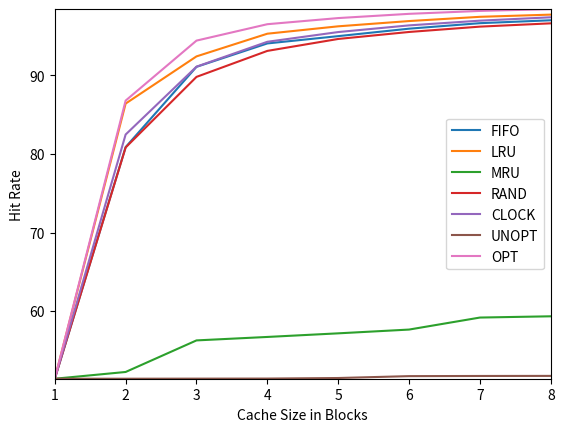

Recreate this plot in Python.
#!/usr/bin/env python

import matplotlib.pyplot as plt
import numpy as np
from random import randint

cacheSizes = np.arange(1,9)
policies = ["FIFO", "LRU", "MRU", "RAND", "CLOCK", "UNOPT", "OPT"]

hitRates = [
		[ 51.38, 80.88, 91.10, 94.08, 95.01, 95.96, 96.66, 97.03],
		[ 51.38, 86.42, 92.43, 95.32, 96.26, 96.93, 97.47, 97.75],
		[ 51.38, 52.24, 56.26, 56.70, 57.16, 57.64, 59.17, 59.33],
		[ 51.38, 80.83, 89.82, 93.13, 94.65, 95.54, 96.22, 96.64],
		[ 51.38, 82.48, 91.12, 94.29, 95.53, 96.38, 96.98, 97.41],
		[ 51.38, 51.38, 51.39, 51.40, 51.47, 51.71, 51.73, 51.74],
		[ 51.38, 86.80, 94.44, 96.53, 97.31, 97.85, 98.22, 98.45]
]

for i in range(7):
	plt.plot(cacheSizes, hitRates[i])

plt.legend(policies)
plt.margins(0)
plt.xticks(cacheSizes, cacheSizes)
plt.xlabel('Cache Size in Blocks')
plt.ylabel('Hit Rate')

p = randint(0,10000)

plt.savefig(f'fin{p}.png')

# python3 ./paging-policy.py -c -p FIFO -f ./vpn.txt -N -C 1
# python3 ./paging-policy.py -c -p LRU -f ./vpn.txt -N -C 1
# python3 ./paging-policy.py -c -p MRU -f ./vpn.txt -N -C 1
# python3 ./paging-policy.py -c -p RAND -f ./vpn.txt -N -C 1
# python3 ./paging-policy.py -c -p CLOCK -f ./vpn.txt -N -C 1
# python3 ./paging-policy.py -c -p UNOPT -f ./vpn.txt -N -C 1
# python3 ./paging-policy.py -c -p OPT -f ./vpn.txt -N -C 1


